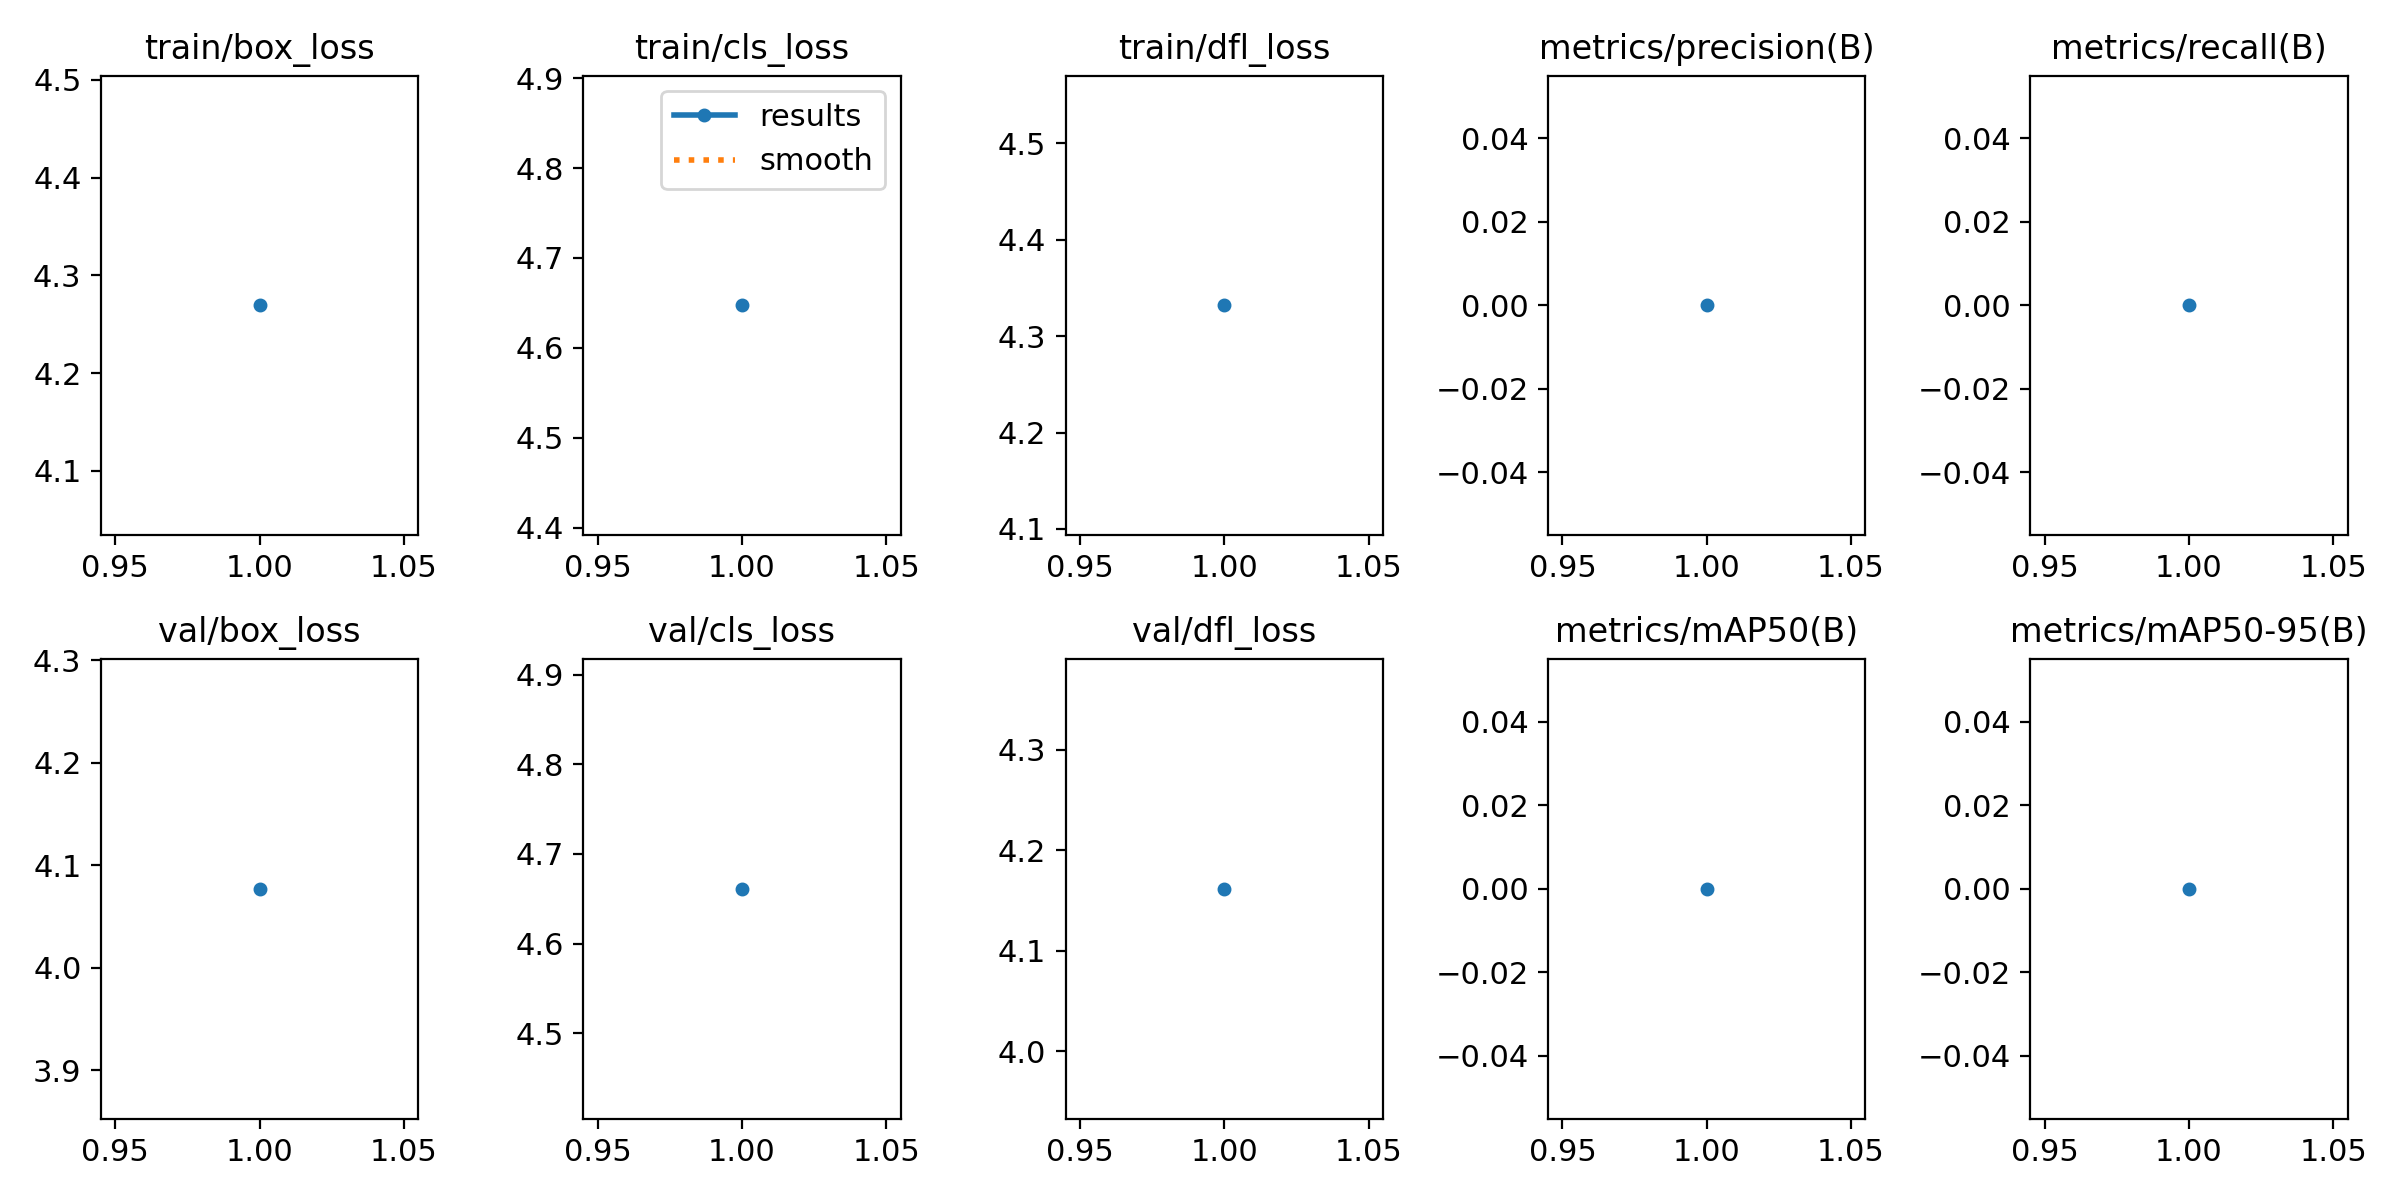

The data file committed next to this chart (first rows):
epoch, train/box_loss, train/cls_loss, train/dfl_loss, metrics/precision(B), metrics/recall(B), metrics/mAP50(B), metrics/mAP50-95(B), val/box_loss, val/cls_loss, val/dfl_loss, lr/pg0, lr/pg1, lr/pg2
1, 4.269, 4.647, 4.332, 0, 0, 0, 0, 4.077, 4.661, 4.162, 0.00011, 0.00011, 0.00011
